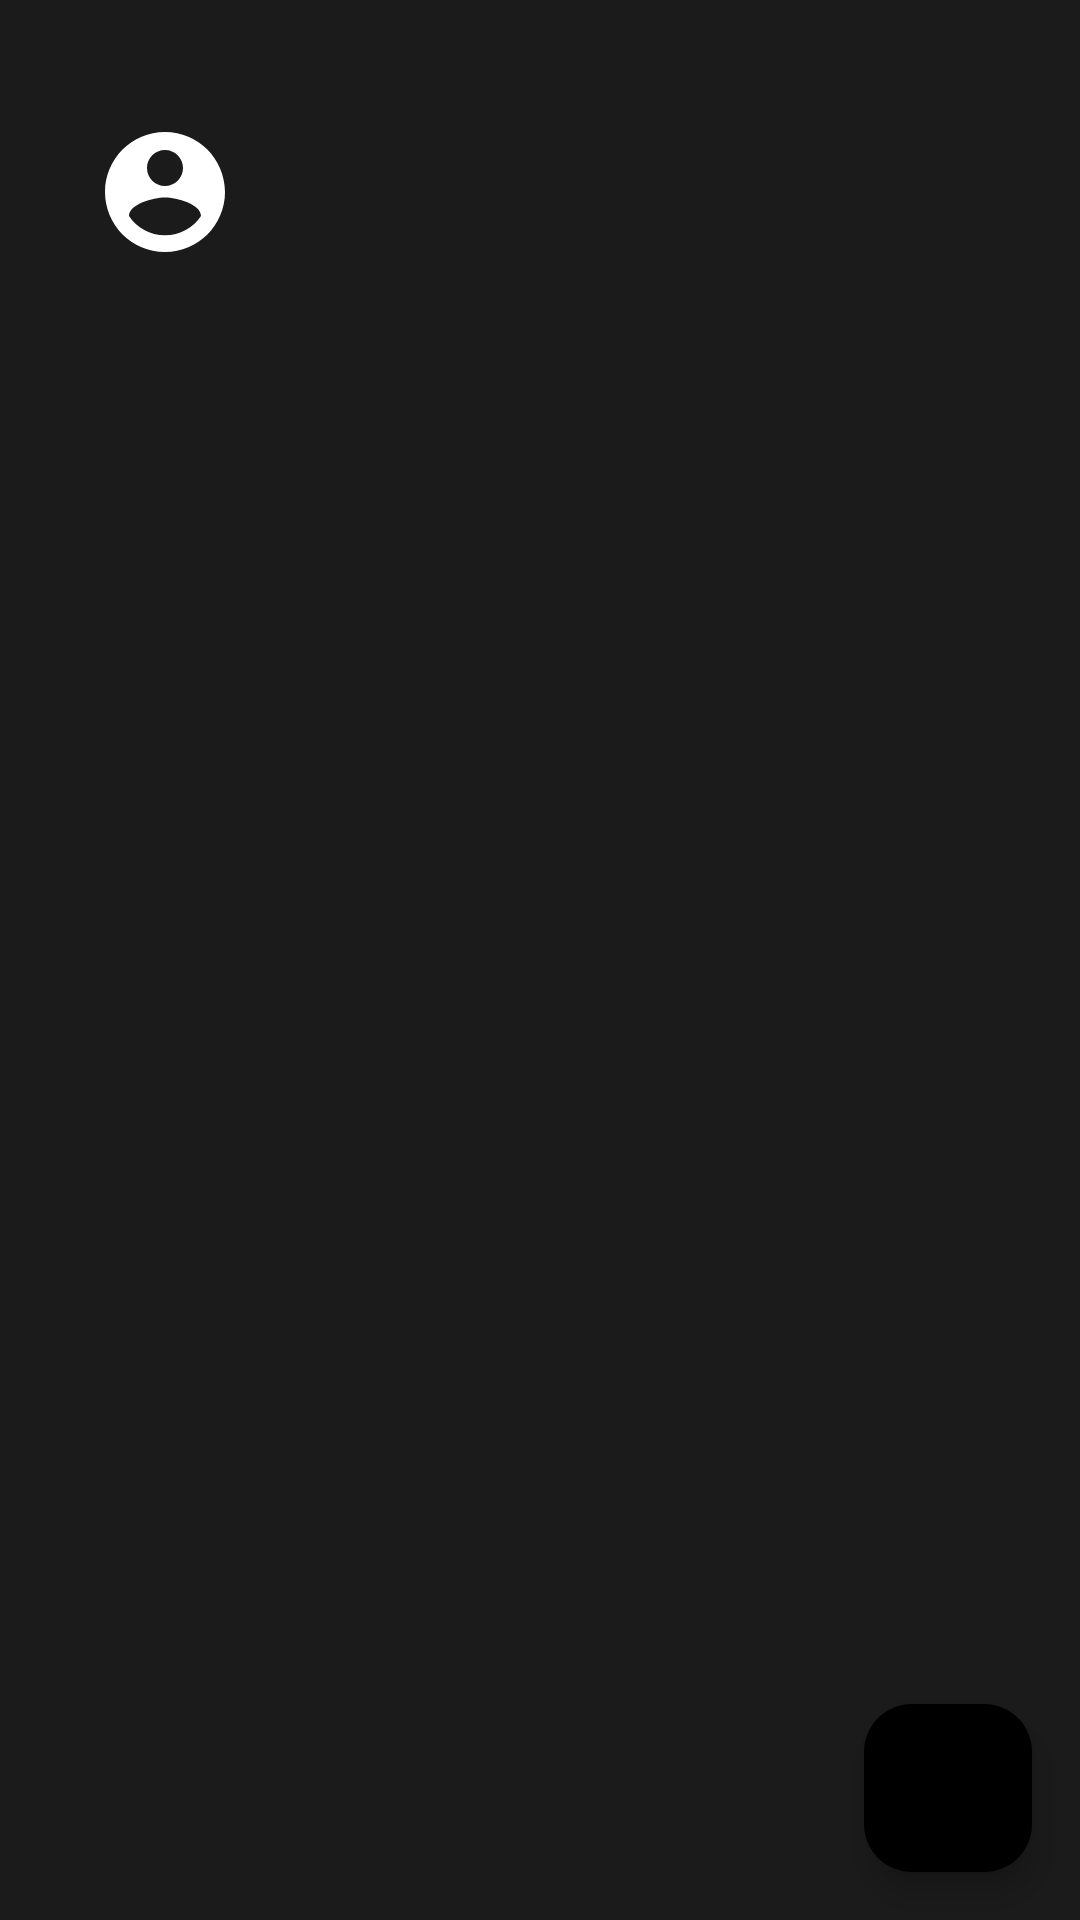

Write the Android layout XML for this screen, with the resource values it uses.
<!-- AndroidManifest.xml: application theme Theme.Planify -->
<!-- res/layout/ventana_general.xml -->
<?xml version="1.0" encoding="utf-8"?>
<androidx.constraintlayout.widget.ConstraintLayout
    xmlns:android="http://schemas.android.com/apk/res/android"
    xmlns:app="http://schemas.android.com/apk/res-auto"
    xmlns:tools="http://schemas.android.com/tools"
    android:layout_width="match_parent"
    android:layout_height="match_parent"
    android:background="#1B1B1B">
    
    <TextView
        android:id="@+id/txtEmptyCalendarios"
        android:layout_width="wrap_content"
        android:layout_height="wrap_content"
        android:text="Crea tu primer calendario"
        android:textColor="@android:color/white"
        android:textSize="18sp"
        android:fontFamily="@font/anton"
        android:visibility="gone"

        app:layout_constraintTop_toTopOf="@id/recyclerCalendarios"
        app:layout_constraintBottom_toBottomOf="@id/recyclerCalendarios"
        app:layout_constraintStart_toStartOf="parent"
        app:layout_constraintEnd_toEndOf="parent" />


    
    <ImageButton
        android:id="@+id/btnAtras"
        android:layout_width="40dp"
        android:layout_height="40dp"
        android:layout_marginStart="32dp"
        android:layout_marginTop="44dp"
        android:background="@android:color/transparent"
        android:contentDescription="Volver atrás"
        android:onClick="menu"
        android:src="@drawable/icono_perfil_home"
        app:layout_constraintEnd_toStartOf="@+id/txtBienvenida"
        app:layout_constraintHorizontal_bias="0.029"
        app:layout_constraintStart_toStartOf="parent"
        app:layout_constraintTop_toTopOf="parent" />

    

    <TextView
        android:id="@+id/txtBienvenida"
        android:layout_width="wrap_content"
        android:layout_height="wrap_content"
        android:layout_margin="35dp"
        android:layout_marginTop="65dp"
        android:fontFamily="@font/anton"
        android:text=""
        android:textColor="@android:color/white"
        android:textSize="30sp"

        android:textStyle="bold"
        app:layout_constraintEnd_toEndOf="parent"
        app:layout_constraintStart_toStartOf="parent"
        app:layout_constraintTop_toTopOf="parent" />

    
    <androidx.recyclerview.widget.RecyclerView
        android:id="@+id/recyclerCalendarios"
        android:layout_width="0dp"
        android:layout_height="0dp"
        android:padding="8dp"

        app:layout_constraintTop_toBottomOf="@id/txtBienvenida"
        app:layout_constraintBottom_toTopOf="@id/btnCrearCalendario"
        app:layout_constraintStart_toStartOf="parent"
        app:layout_constraintEnd_toEndOf="parent" />

    <com.google.android.material.floatingactionbutton.FloatingActionButton
        android:id="@+id/btnCrearCalendario"
        android:layout_width="wrap_content"
        android:layout_height="wrap_content"

        app:srcCompat="@drawable/ic_add"
        app:tint="@android:color/white"
        app:backgroundTint="@color/black"

        app:layout_constraintBottom_toBottomOf="parent"
        app:layout_constraintEnd_toEndOf="parent"

        android:layout_margin="16dp" />


</androidx.constraintlayout.widget.ConstraintLayout>
<!-- resources referenced by this layout -->
<resources>
  <!-- drawable icono_perfil_home (drawable) -->
  <vector xmlns:android="http://schemas.android.com/apk/res/android" android:height="48dp" android:tint="#FFFFFF" android:viewportHeight="24" android:viewportWidth="24" android:width="48dp">
        
      <path android:fillColor="@android:color/white" android:pathData="M12,2C6.48,2 2,6.48 2,12s4.48,10 10,10 10,-4.48 10,-10S17.52,2 12,2zM12,5c1.66,0 3,1.34 3,3s-1.34,3 -3,3 -3,-1.34 -3,-3 1.34,-3 3,-3zM12,19.2c-2.5,0 -4.71,-1.28 -6,-3.22 0.03,-1.99 4,-3.08 6,-3.08 1.99,0 5.97,1.09 6,3.08 -1.29,1.94 -3.5,3.22 -6,3.22z"/>
      
  </vector>
  <style name="Theme.Planify" parent="Base.Theme.Planify" />
  <style name="Base.Theme.Planify" parent="Theme.Material3.DayNight.NoActionBar">
          
          
      </style>
  <!-- not gathered from this repository: default colours our renderer supplied (Android Studio template values) -->
  <color name="black">#FF000000</color>
</resources>
